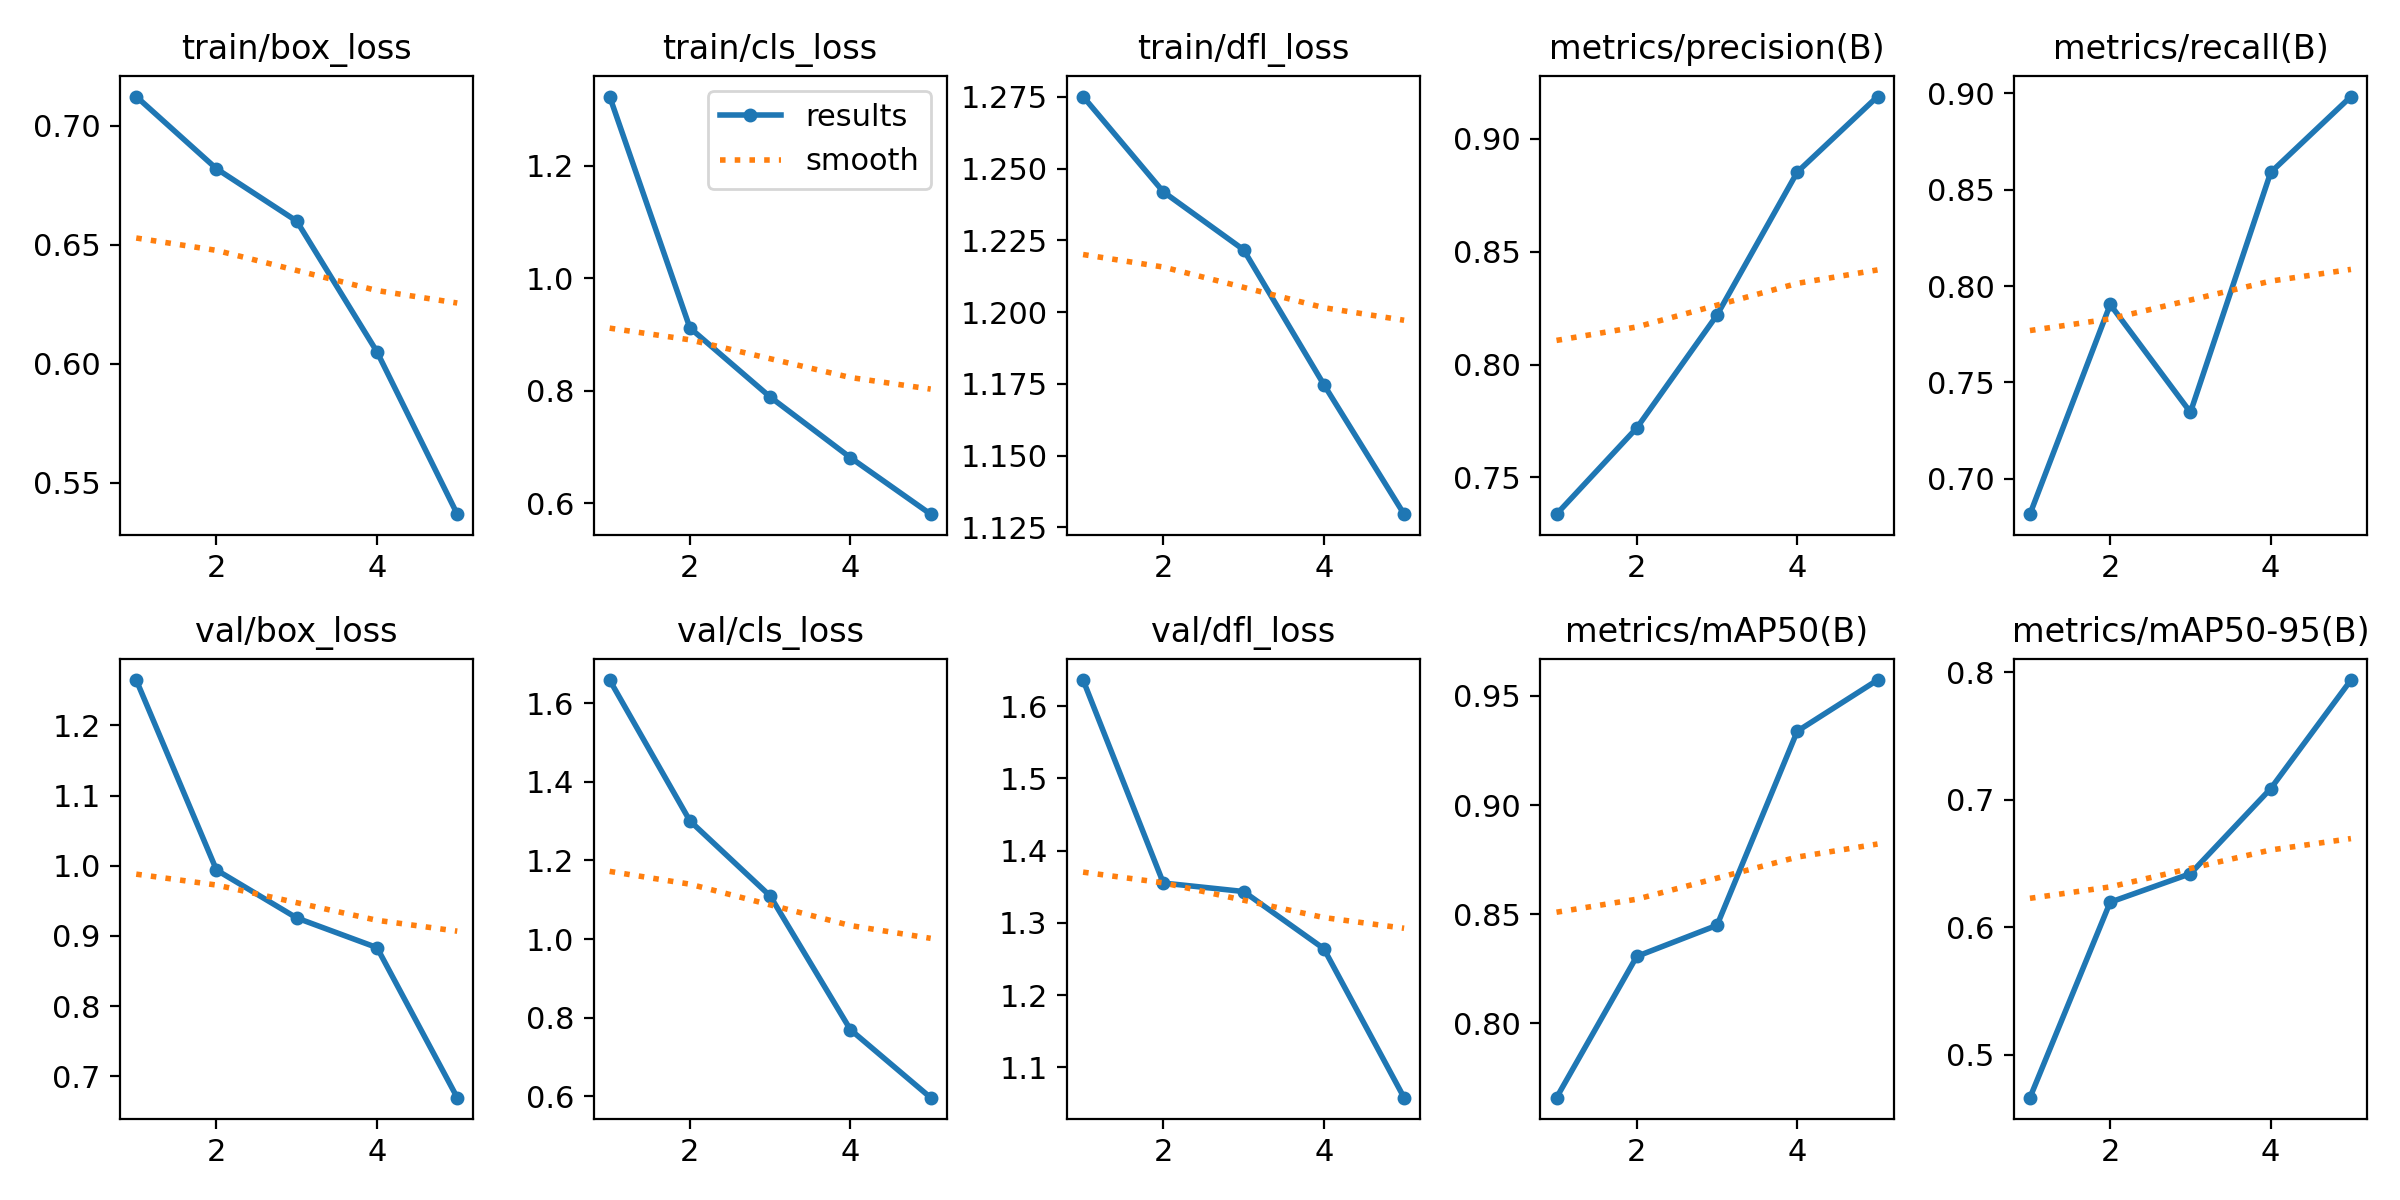

The table this chart was drawn from, first rows:
epoch, time, train/box_loss, train/cls_loss, train/dfl_loss, metrics/precision(B), metrics/recall(B), metrics/mAP50(B), metrics/mAP50-95(B), val/box_loss, val/cls_loss, val/dfl_loss, lr/pg0, lr/pg1, lr/pg2
1, 730.9, 0.7122, 1.323, 1.275, 0.7338, 0.6817, 0.766, 0.4664, 1.264, 1.659, 1.636, 0.0006635, 0.0006635, 0.0006635
2, 1264, 0.6819, 0.9115, 1.242, 0.7719, 0.7904, 0.8307, 0.6196, 0.9939, 1.301, 1.355, 0.001067, 0.001067, 0.001067
3, 1995, 0.6599, 0.7886, 1.222, 0.8219, 0.7345, 0.8449, 0.642, 0.9256, 1.11, 1.343, 0.001206, 0.001206, 0.001206
4, 2418, 0.605, 0.6807, 1.175, 0.8852, 0.8589, 0.9338, 0.7086, 0.8833, 0.7695, 1.264, 0.000812, 0.000812, 0.000812
5, 2943, 0.5367, 0.5801, 1.13, 0.9186, 0.8983, 0.9573, 0.7937, 0.6696, 0.5966, 1.058, 0.000416, 0.000416, 0.000416
